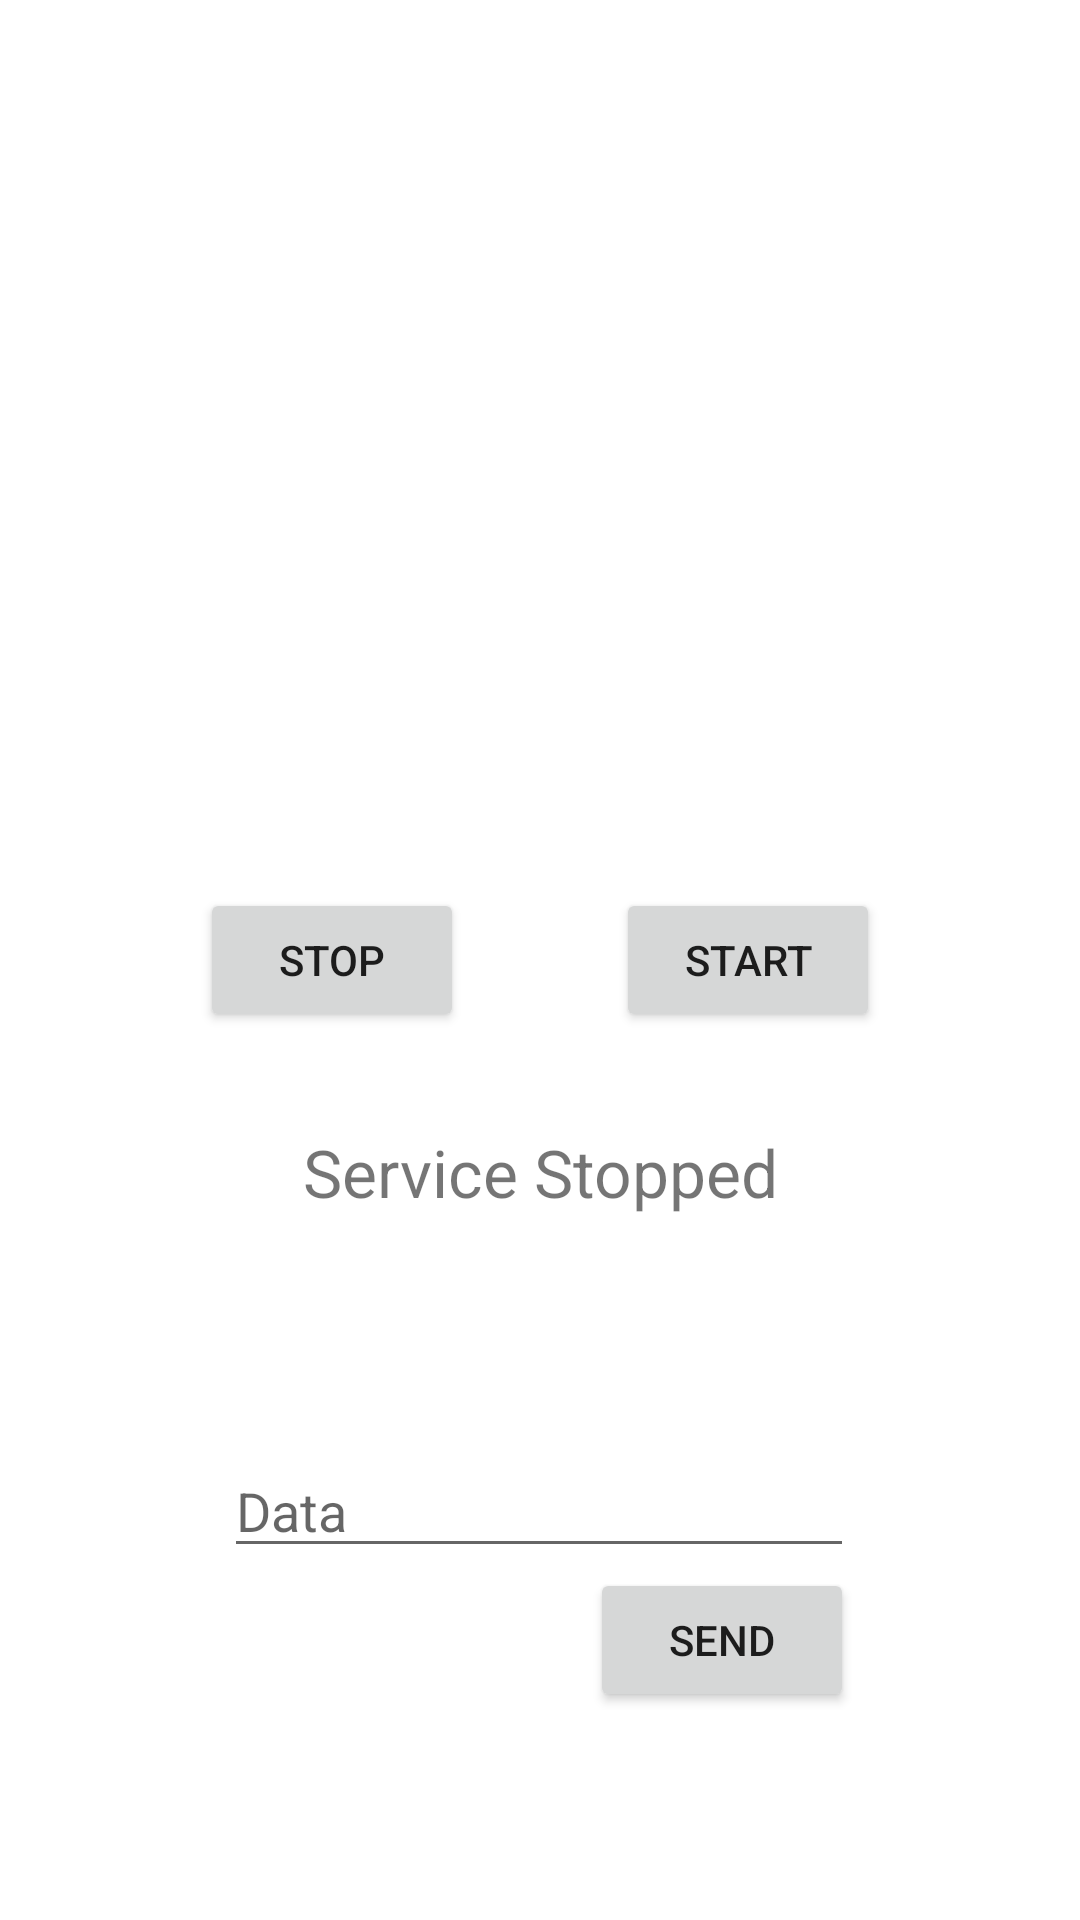

Reconstruct the res/layout file that produces this screen, plus the resources it refers to.
<!-- AndroidManifest.xml: application theme Theme.Fundamentals -->
<!-- res/layout/activity_main.xml -->
<?xml version="1.0" encoding="utf-8"?>
<androidx.constraintlayout.widget.ConstraintLayout xmlns:android="http://schemas.android.com/apk/res/android"
    xmlns:app="http://schemas.android.com/apk/res-auto"
    xmlns:tools="http://schemas.android.com/tools"
    android:layout_width="match_parent"
    android:layout_height="match_parent"
    android:clipToPadding="false"
    android:orientation="vertical"
    android:padding="16sp"
    tools:context=".MainActivity">


    <Button
        android:id="@+id/btn_start"
        android:layout_width="wrap_content"
        android:layout_height="wrap_content"
        android:text="Start"
        app:layout_constraintBottom_toBottomOf="parent"
        app:layout_constraintEnd_toEndOf="parent"
        app:layout_constraintHorizontal_bias="0.5"
        app:layout_constraintStart_toEndOf="@+id/btn_stop"
        app:layout_constraintTop_toTopOf="parent" />

    <Button
        android:id="@+id/btn_stop"
        android:layout_width="wrap_content"
        android:layout_height="wrap_content"
        android:text="Stop"
        app:layout_constraintBottom_toBottomOf="parent"
        app:layout_constraintEnd_toStartOf="@+id/btn_start"
        app:layout_constraintHorizontal_bias="0.5"
        app:layout_constraintStart_toStartOf="parent"
        app:layout_constraintTop_toTopOf="parent" />

    <TextView
        android:id="@+id/tv_status"
        android:layout_width="wrap_content"
        android:layout_height="wrap_content"
        android:layout_marginTop="32dp"
        android:text="Service Stopped"
        android:textSize="22sp"
        app:layout_constraintEnd_toEndOf="parent"
        app:layout_constraintHorizontal_bias="0.5"
        app:layout_constraintStart_toStartOf="parent"
        app:layout_constraintTop_toBottomOf="@+id/btn_start" />

    <EditText
        android:id="@+id/et_data"
        android:layout_width="wrap_content"
        android:layout_height="wrap_content"
        android:layout_marginTop="76dp"
        android:ems="10"
        android:hint="Data"
        android:inputType="textPersonName"
        app:layout_constraintEnd_toEndOf="parent"
        app:layout_constraintHorizontal_bias="0.497"
        app:layout_constraintStart_toStartOf="parent"
        app:layout_constraintTop_toBottomOf="@+id/tv_status" />

    <Button
        android:id="@+id/btn_send"
        android:layout_width="wrap_content"
        android:layout_height="wrap_content"
        android:text="Send"
        app:layout_constraintEnd_toEndOf="@+id/et_data"
        app:layout_constraintTop_toBottomOf="@+id/et_data" />
</androidx.constraintlayout.widget.ConstraintLayout>
<!-- resources referenced by this layout -->
<resources>
  <style name="Theme.Fundamentals" parent="Theme.MaterialComponents.Light.DarkActionBar">
          
          <item name="colorPrimary">@color/purple_500</item>
          <item name="colorPrimaryVariant">@color/purple_700</item>
          <item name="colorOnPrimary">@color/white</item>
          
          <item name="colorSecondary">@color/teal_200</item>
          <item name="colorSecondaryVariant">@color/teal_700</item>
          <item name="colorOnSecondary">@color/black</item>
          
          <item name="android:statusBarColor" tools:targetApi="l">?attr/colorPrimaryVariant</item>
          
      </style>
  <color name="purple_500">#FF6200EE</color>
  <color name="purple_700">#FF3700B3</color>
  <color name="white">#FFFFFFFF</color>
  <color name="teal_200">#FF03DAC5</color>
  <color name="teal_700">#FF018786</color>
  <color name="black">#FF000000</color>
</resources>
